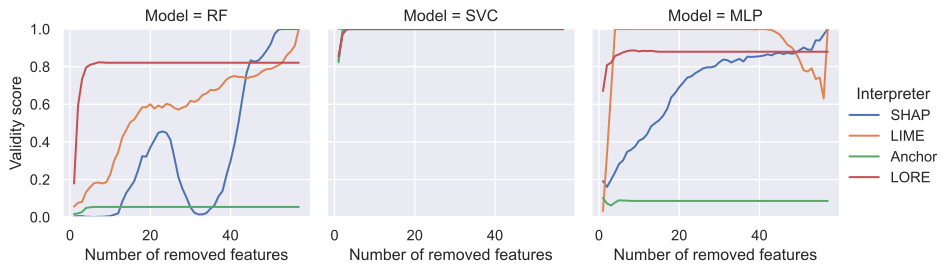

The file beside this chart, header and first rows:
Number of removed features, Validity score, Interpreter, Model
1, 0.0036, SHAP, RF
2, 0.0054, SHAP, RF
3, 0.0054, SHAP, RF
4, 0.0018, SHAP, RF
5, 0.0018, SHAP, RF
6, 0, SHAP, RF
7, 0.0018, SHAP, RF
8, 0.0018, SHAP, RF
9, 0.0036, SHAP, RF
10, 0.0054, SHAP, RF
11, 0.0127, SHAP, RF
12, 0.0199, SHAP, RF
13, 0.0814, SHAP, RF
14, 0.1284, SHAP, RF
15, 0.1591, SHAP, RF
16, 0.1917, SHAP, RF
17, 0.2514, SHAP, RF
18, 0.3237, SHAP, RF
19, 0.3219, SHAP, RF
20, 0.3707, SHAP, RF
21, 0.4087, SHAP, RF
22, 0.4485, SHAP, RF
23, 0.4557, SHAP, RF
24, 0.4485, SHAP, RF
25, 0.4123, SHAP, RF
26, 0.3165, SHAP, RF
27, 0.2134, SHAP, RF
28, 0.1519, SHAP, RF
29, 0.1049, SHAP, RF
30, 0.0524, SHAP, RF
31, 0.0235, SHAP, RF
32, 0.0145, SHAP, RF
33, 0.0145, SHAP, RF
34, 0.0217, SHAP, RF
35, 0.0452, SHAP, RF
36, 0.0633, SHAP, RF
37, 0.1103, SHAP, RF
38, 0.1392, SHAP, RF
39, 0.2242, SHAP, RF
40, 0.2984, SHAP, RF
41, 0.3906, SHAP, RF
42, 0.5045, SHAP, RF
43, 0.6401, SHAP, RF
44, 0.7667, SHAP, RF
45, 0.8336, SHAP, RF
46, 0.8264, SHAP, RF
47, 0.8336, SHAP, RF
48, 0.8571, SHAP, RF
49, 0.8861, SHAP, RF
50, 0.9204, SHAP, RF
51, 0.9747, SHAP, RF
52, 0.9982, SHAP, RF
53, 1, SHAP, RF
54, 1, SHAP, RF
55, 1, SHAP, RF
56, 1, SHAP, RF
57, 1, SHAP, RF
1, 0.0561, LIME, RF
2, 0.0759, LIME, RF
3, 0.0814, LIME, RF
... 624 more rows
